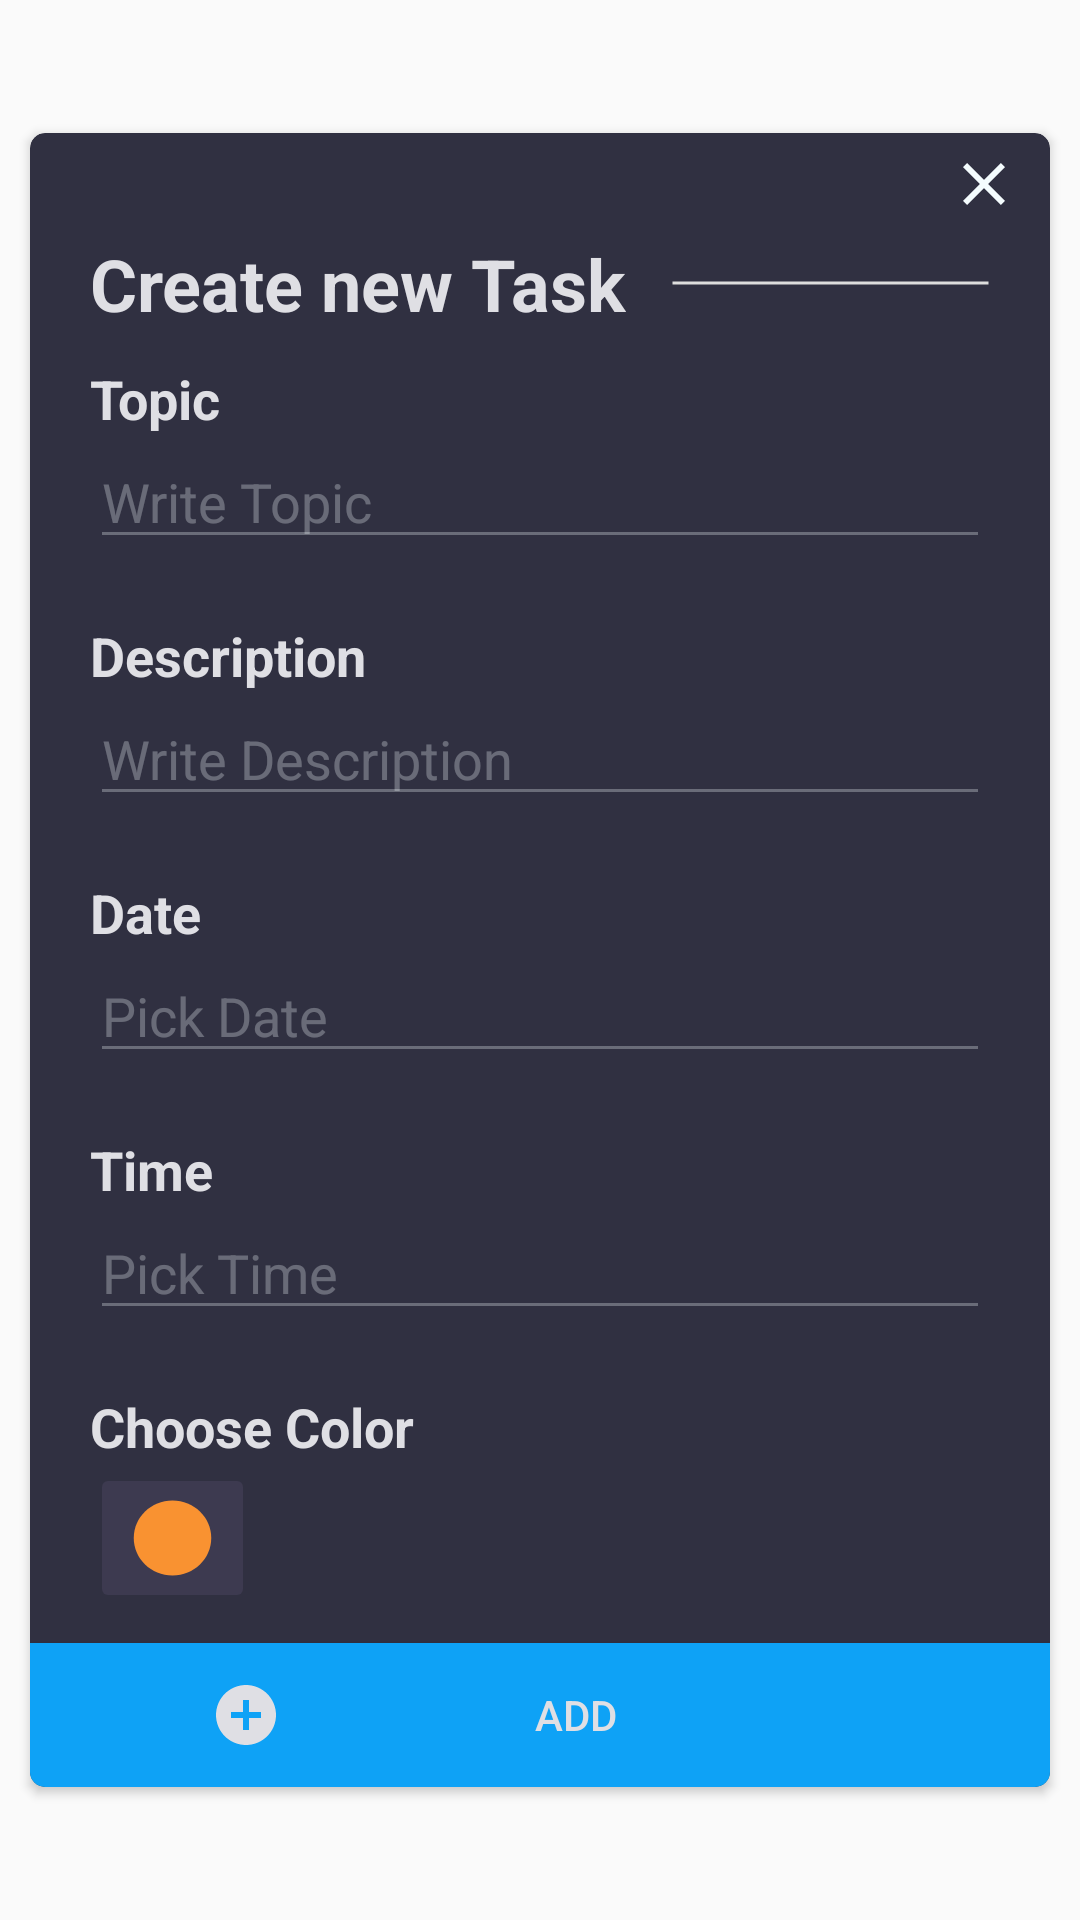

Write the Android layout XML for this screen, with the resource values it uses.
<!-- AndroidManifest.xml: application theme Theme.ListTo -->
<!-- res/layout/add_new_popup.xml -->
<?xml version="1.0" encoding="utf-8"?>
<LinearLayout
    xmlns:android="http://schemas.android.com/apk/res/android"
    xmlns:tools="http://schemas.android.com/tools"
    android:layout_width="match_parent"
    xmlns:app="http://schemas.android.com/apk/res-auto"
    android:layout_height="match_parent"
    android:gravity="center"
    android:layout_gravity="center">
    <androidx.cardview.widget.CardView
        android:layout_width="match_parent"
        android:layout_height="wrap_content"
        android:backgroundTint="@color/Primary"
        android:elevation="2dp"
        android:layout_margin="10dp"
        app:cardCornerRadius="5dp">

        <LinearLayout
            android:layout_width="match_parent"
            android:layout_height="match_parent"
            android:orientation="vertical">
            <ImageButton
                android:id="@+id/exit_ib"
                android:layout_width="wrap_content"
                android:layout_height="wrap_content"
                android:layout_marginRight="5dp"
                android:background="@color/transparent"
                android:padding="5dp"
                android:src="@drawable/ic_baseline_clear_24"
                android:layout_gravity="end"/>
            <ScrollView
                android:id="@+id/scrollView2"
                android:layout_width="match_parent"
                android:layout_height="wrap_content">

                <LinearLayout
                    android:layout_width="match_parent"
                    android:layout_height="match_parent"
                    android:orientation="vertical">

                    <LinearLayout
                        android:layout_width="match_parent"
                        android:layout_height="match_parent"
                        android:orientation="vertical"
                        android:paddingHorizontal="20dp">

                        <LinearLayout
                            android:layout_width="match_parent"
                            android:layout_height="wrap_content"
                            android:gravity="center_vertical">

                            <TextView
                                android:id="@id/topic_tv"
                                android:layout_width="wrap_content"
                                android:layout_height="wrap_content"
                                android:text="Create new Task"
                                android:textColor="@color/White2"
                                android:textSize="24dp"
                                android:textStyle="bold" />

                            <LinearLayout
                                android:layout_width="match_parent"
                                android:layout_height="2dp"
                                android:layout_marginLeft="15dp"
                                android:background="@drawable/border_top" />
                        </LinearLayout>

                        <LinearLayout
                            android:layout_width="match_parent"
                            android:layout_height="wrap_content"
                            android:layout_marginVertical="10dp"
                            android:orientation="vertical">

                            <TextView
                                android:id="@+id/topic_tv"
                                android:layout_width="wrap_content"
                                android:layout_height="wrap_content"
                                android:text="Topic"
                                android:textColor="@color/White2"
                                android:textSize="18dp"
                                android:textStyle="bold" />

                            <EditText
                                android:id="@+id/topic_et"
                                android:layout_width="match_parent"
                                android:layout_height="wrap_content"
                                android:backgroundTint="@color/Gray"
                                android:hint="Write Topic"
                                android:textColor="@color/White2"
                                android:textColorHint="@color/Gray" />
                        </LinearLayout>

                        <LinearLayout
                            android:layout_width="match_parent"
                            android:layout_height="wrap_content"
                            android:layout_marginVertical="10dp"
                            android:orientation="vertical">

                            <TextView
                                android:layout_width="wrap_content"
                                android:layout_height="wrap_content"
                                android:text="Description"
                                android:textColor="@color/White2"
                                android:textSize="18dp"
                                android:textStyle="bold" />

                            <EditText
                                android:id="@+id/description_et"
                                android:layout_width="match_parent"
                                android:layout_height="wrap_content"
                                android:backgroundTint="@color/Gray"
                                android:hint="Write Description"
                                android:textColor="@color/White2"
                                android:textColorHint="@color/Gray" />
                        </LinearLayout>

                        <LinearLayout
                            android:layout_width="match_parent"
                            android:layout_height="wrap_content"
                            android:layout_marginVertical="10dp"
                            android:orientation="vertical">

                            <TextView
                                android:layout_width="wrap_content"
                                android:layout_height="wrap_content"
                                android:text="Date"
                                android:textColor="@color/White2"
                                android:textSize="18dp"
                                android:textStyle="bold" />

                            <EditText
                                android:id="@+id/date_et"
                                android:layout_width="match_parent"
                                android:layout_height="wrap_content"
                                android:backgroundTint="@color/Gray"
                                android:hint="Pick Date"
                                android:focusable="false"
                                android:textColor="@color/White2"
                                android:textColorHint="@color/Gray" />
                        </LinearLayout>

                        <LinearLayout
                            android:layout_width="match_parent"
                            android:layout_height="wrap_content"
                            android:layout_marginVertical="10dp"
                            android:orientation="vertical">

                            <TextView
                                android:layout_width="wrap_content"
                                android:layout_height="wrap_content"
                                android:text="Time"
                                android:textColor="@color/White2"
                                android:textSize="18dp"
                                android:textStyle="bold" />

                            <EditText
                                android:id="@+id/time_et"
                                android:layout_width="match_parent"
                                android:layout_height="wrap_content"
                                android:backgroundTint="@color/Gray"
                                android:focusable="false"
                                android:hint="Pick Time"
                                android:textColor="@color/White2"
                                android:textColorHint="@color/Gray" />
                        </LinearLayout>

                        <LinearLayout
                            android:layout_width="match_parent"
                            android:layout_height="wrap_content"
                            android:layout_marginVertical="10dp"
                            android:orientation="vertical">

                            <TextView
                                android:layout_width="wrap_content"
                                android:layout_height="wrap_content"
                                android:text="Choose Color"
                                android:textColor="@color/White2"
                                android:textSize="18dp"
                                android:textStyle="bold" />

                            <ImageButton
                                android:id="@+id/color_picker_ib"
                                android:layout_width="55dp"
                                android:layout_height="50dp"
                                android:scaleType="fitXY"
                                android:backgroundTint="@color/Secondary"
                                android:src="@drawable/ic_baseline_circle_24" />
                        </LinearLayout>
                    </LinearLayout>

                    <Button
                        android:id="@+id/add_btn"
                        android:layout_width="match_parent"
                        android:layout_height="wrap_content"
                        android:background="@color/Blue"
                        android:drawableStart="@drawable/ic_baseline_add_circle_24"
                        android:drawableTint="@color/White2"
                        android:paddingHorizontal="60dp"
                        android:text="Add"
                        android:textColor="@color/White2" />
                </LinearLayout>
            </ScrollView>
        </LinearLayout>
    </androidx.cardview.widget.CardView>

</LinearLayout>
<!-- resources referenced by this layout -->
<resources>
  <color name="Blue">#0EA2F6</color>
  <color name="Gray">#4BF4FCFE</color>
  <color name="Primary">#303041</color>
  <color name="Secondary">#3D3A50</color>
  <color name="White2">#DFDFE4</color>
  <color name="transparent">#00FFFFFF</color>
  <!-- drawable border_top (drawable) -->
  <?xml version="1.0" encoding="utf-8"?>
  <layer-list xmlns:android="http://schemas.android.com/apk/res/android" >
      <item>
          <shape android:shape="rectangle">
              <stroke android:width="1dp" android:color="@color/transparent" />
              <solid android:color="#FFDDDDDD" />
          </shape>
      </item>
      <item android:top="2dp">
          <shape android:shape="rectangle">
              <solid android:color="@color/Primary" />
          </shape>
      </item>
  
  </layer-list>
  <!-- drawable ic_baseline_add_circle_24 (drawable) -->
  <vector android:height="24dp" android:tint="#0EA2F6"
      android:viewportHeight="24" android:viewportWidth="24"
      android:width="24dp" xmlns:android="http://schemas.android.com/apk/res/android">
      <path android:fillColor="@android:color/white" android:pathData="M12,2C6.48,2 2,6.48 2,12s4.48,10 10,10 10,-4.48 10,-10S17.52,2 12,2zM17,13h-4v4h-2v-4L7,13v-2h4L11,7h2v4h4v2z"/>
  </vector>
  <!-- drawable ic_baseline_circle_24 (drawable) -->
  <vector
      android:height="6dp"
      android:tint="#F99231"
      android:viewportHeight="24"
      android:viewportWidth="24"
      android:width="6dp"
      xmlns:android="http://schemas.android.com/apk/res/android">
      <path android:fillColor="@android:color/white" android:pathData="M12,2C6.47,2 2,6.47 2,12s4.47,10 10,10 10,-4.47 10,-10S17.53,2 12,2z"/>
  </vector>
  <!-- drawable ic_baseline_clear_24 (drawable) -->
  <vector android:height="24dp" android:tint="#F4FCFE"
      android:viewportHeight="24" android:viewportWidth="24"
      android:width="24dp" xmlns:android="http://schemas.android.com/apk/res/android">
      <path android:fillColor="@android:color/white" android:pathData="M19,6.41L17.59,5 12,10.59 6.41,5 5,6.41 10.59,12 5,17.59 6.41,19 12,13.41 17.59,19 19,17.59 13.41,12z"/>
  </vector>
  <style name="Theme.ListTo" parent="Theme.MaterialComponents.DayNight.DarkActionBar.Bridge">
          
          <item name="colorPrimary">@color/Primary</item>
          <item name="colorPrimaryVariant">@color/Primary</item>
          <item name="colorOnPrimary">@color/white</item>
          
          <item name="colorSecondary">@color/teal_200</item>
          <item name="colorSecondaryVariant">@color/teal_700</item>
          <item name="colorOnSecondary">@color/black</item>
          
          <item name="android:statusBarColor" tools:targetApi="l">?attr/colorPrimaryVariant</item>
          
      </style>
  <color name="white">#FFFFFFFF</color>
  <color name="teal_200">#FF03DAC5</color>
  <color name="teal_700">#FF018786</color>
  <color name="black">#FF000000</color>
</resources>
